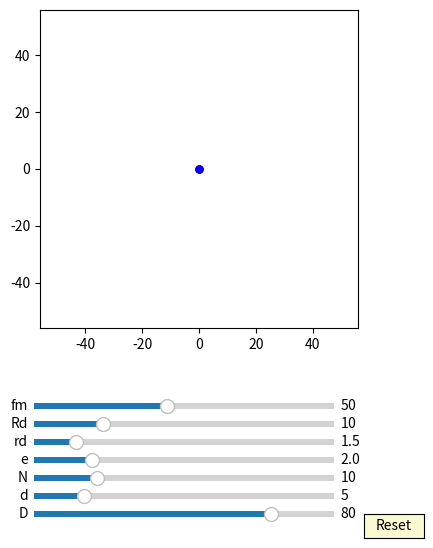

This figure's Python source:
import numpy as np
import matplotlib.pyplot as plt
import matplotlib.animation as animation
from matplotlib.widgets import Slider, Button

interval = 50 # ms, time between animation frames

fig, ax = plt.subplots(figsize=(6,6))
plt.subplots_adjust(left=0.15, bottom=0.35)

ax.set_aspect('equal')
plt.xlim(-1.4*40,1.4*40)
plt.ylim(-1.4*40,1.4*40)
#plt.grid()
t = np.linspace(0, 2*np.pi, 2000)
delta = 1


## draw pin
num_pins = 61
pins = [ax.plot([], [], 'g-')[0] for n in range(num_pins)]
ddot, = ax.plot([0],[0], 'go', ms=5)

def draw_pin_init():
    for p in pins:
        p.set_data([0], [0])

def pin_update(e,n,d,D, phis):
    for i in range(int(n)):       
        xd = (d/2*np.cos(t)+ D/2*np.cos(2*i*np.pi/n))
        yd = (d/2*np.sin(t)+ D/2*np.sin(2*i*np.pi/n)) 
        x = xd*np.cos(-phis/(n)) - yd*np.sin(-phis/(n)) + e*np.cos(phis)
        y = xd*np.sin(-phis/(n)) + yd*np.cos(-phis/(n)) + e*np.sin(phis)
        pins[i].set_data(x,y)
            
        xd1 = (d/2*np.cos(phis)+ D/2) 
        yd1 = (d/2*np.sin(phis) ) 
        x1 = xd1*np.cos(-phis/(n)) - yd1*np.sin(-phis/(n)) + e*np.cos(phis)
        y1 = xd1*np.sin(-phis/(n)) + yd1*np.cos(-phis/(n)) + e*np.sin(phis)
        ddot.set_data(x1, y1)


## draw drive_pin
num_drive_pins = 61
drive_pins = [ax.plot([], [], 'k-')[0] for n in range(num_drive_pins)]

def drive_pin_init():
    for p in drive_pins:
        p.set_data([0], [0]) 

def drive_pin_update(r,n,D,phis):
    for i in range(int(n)):
        xd = r*np.sin(t) + D/2*np.cos(2*i*np.pi/n)
        yd = r*np.cos(t) + D/2*np.sin(2*i*np.pi/n)

        x = xd*np.cos(-phis/(n)) - yd*np.sin(-phis/(n)) 
        y = xd*np.sin(-phis/(n)) + yd*np.cos(-phis/(n)) 
        drive_pins[i].set_data(x,y)


## draw circle
m1, = ax.plot([0], [0],'r-')
inner_pin, = ax.plot([0], [0],'k-')
dot, = ax.plot([0],[0], 'ko', ms=5)

def draw_circle(e,r,phis):
    x0 = r*np.sin(t) + 2*e*np.cos(phis)
    y0 = r*np.cos(t) + 2*e*np.sin(phis)
    m1.set_data(x0,y0)

    x = (r-2*e)*np.cos(t)
    y = (r-2*e)*np.sin(t)
    inner_pin.set_data(x,y)

    x1 = (r-2*e)*np.cos(phis)
    y1 = (r-2*e)*np.sin(phis)
    dot.set_data(x1, y1)


##ehypocycloidA:
ehypocycloid, = ax.plot([0],[0],'r-')
edot, = ax.plot([0],[0], 'ro', ms=5)

def update_ehypocycloidA(e,n,D,d, phis):
    RD=D/2
    rd=d/2
    rc = (n-1)*(RD/n)
    rm = (RD/n)
    xa = (rc+rm)*np.cos(t)-e*np.cos((rc+rm)/rm*t)
    ya = (rc+rm)*np.sin(t)-e*np.sin((rc+rm)/rm*t)

    dxa = (rc+rm)*(-np.sin(t)+(e/rm)*np.sin((rc+rm)/rm*t))
    dya = (rc+rm)*(np.cos(t)-(e/rm)*np.cos((rc+rm)/rm*t))
    
    x = (xa + rd/np.sqrt(dxa**2 + dya**2)*(-dya))*np.cos(-2*phis/(n-1))-(ya + rd/np.sqrt(dxa**2 + dya**2)*dxa)*np.sin(-2*phis/(n-1)) + 2*e*np.cos(phis)
    y = (xa + rd/np.sqrt(dxa**2 + dya**2)*(-dya))*np.sin(-2*phis/(n-1))+(ya + rd/np.sqrt(dxa**2 + dya**2)*dxa)*np.cos(-2*phis/(n-1)) + 2*e*np.sin(phis) 
    
    ehypocycloid.set_data(x,y)
    edot.set_data(x[0], y[0])


##ehypocycloidB:
ehypocycloidB, = ax.plot([0],[0],'b-')
edotB, = ax.plot([0],[0], 'bo', ms=5)

def update_ehypocycloidB(e,n,D,d):
    RD=D/2
    rd=d/2
    rc = (n+1)*(RD/n)
    rm = (RD/n)
    xa = (rc-rm)*np.cos(t)+e*np.cos((rc-rm)/rm*t)
    ya = (rc-rm)*np.sin(t)-e*np.sin((rc-rm)/rm*t)

    dxa = (rc-rm)*(-np.sin(t)-(e/rm)*np.sin((rc-rm)/rm*t))
    dya = (rc-rm)*(np.cos(t)-(e/rm)*np.cos((rc-rm)/rm*t))

    x = (xa - rd/np.sqrt(dxa**2 + dya**2)*(-dya))
    y = (ya - rd/np.sqrt(dxa**2 + dya**2)*dxa)

    ehypocycloidB.set_data(x,y)
    edotB.set_data(x[0], y[0])


axcolor = 'lightgoldenrodyellow'

ax_fm = plt.axes([0.25, 0.21, 0.5, 0.02], facecolor=axcolor)
#ax_Rm = plt.axes([0.25, 0.24, 0.5, 0.02], facecolor=axcolor)
#ax_n = plt.axes([0.25, 0.21, 0.5, 0.02], facecolor=axcolor)
ax_Rd = plt.axes([0.25, 0.18, 0.5, 0.02], facecolor=axcolor)
ax_rd = plt.axes([0.25, 0.15, 0.5, 0.02], facecolor=axcolor)
ax_e = plt.axes([0.25, 0.12, 0.5, 0.02], facecolor=axcolor)
ax_N = plt.axes([0.25, 0.09, 0.5, 0.02], facecolor=axcolor)
ax_d = plt.axes([0.25, 0.06, 0.5, 0.02], facecolor=axcolor)
ax_D = plt.axes([0.25, 0.03, 0.5, 0.02], facecolor=axcolor)

sli_fm = Slider(ax_fm, 'fm', 10, 100, valinit=50, valstep=delta)
#sli_Rm = Slider(ax_Rm, 'Rm', 1, 10, valinit=20, valstep=delta)
#sli_n = Slider(ax_n, 'n', 3, 10, valinit=6, valstep=delta)
sli_Rd = Slider(ax_Rd, 'Rd', 1, 40, valinit=10, valstep=delta)
sli_rd = Slider(ax_rd, 'rd', 0.1, 10, valinit=1.5, valstep=delta/10)
sli_e = Slider(ax_e, 'e', 0.1, 10, valinit=2, valstep=delta/10)
sli_N = Slider(ax_N, 'N', 2, 40, valinit=10, valstep=delta)
sli_d = Slider(ax_d, 'd', 2, 20, valinit=5,valstep=delta/10)
sli_D = Slider(ax_D, 'D', 5, 100, valinit=80,valstep=delta)

def update(val):
    sfm = sli_Rd.val
    #sRm = sli_Rm.val
    sRd = sli_Rd.val
    #sn = sli_n.val
    srd = sli_rd.val    
    se = sli_e.val
    sN = sli_N.val
    sd = sli_d.val
    sD = sli_D.val
    ax.set_xlim(-1.4*0.5*sD,1.4*0.5*sD)
    ax.set_ylim(-1.4*0.5*sD,1.4*0.5*sD)

sli_fm.on_changed(update)
#sli_Rm.on_changed(update)
sli_Rd.on_changed(update)
#sli_n.on_changed(update)
sli_rd.on_changed(update)
sli_e.on_changed(update)
sli_N.on_changed(update)
sli_d.on_changed(update)
sli_D.on_changed(update)

resetax = plt.axes([0.8, 0.0, 0.1, 0.04])
button = Button(resetax, 'Reset', color=axcolor, hovercolor='0.975')

def reset(event):
    sli_fm.reset()    
    #sli_Rm.reset()
    #sli_n.reset()
    sli_rd.reset()
    sli_Rd.reset()    
    sli_e.reset()
    sli_N.reset()
    sli_d.reset()
    sli_D.reset()

button.on_clicked(reset)

def animate(frame):
    sfm = sli_fm.val
    #sRm = sli_Rm.val
    sRd = sli_Rd.val
    #sn = sli_n.val
    srd = sli_rd.val    
    se = sli_e.val
    sN = sli_N.val
    sd = sli_d.val
    sD = sli_D.val
    frame = frame+1
    phi = 2*np.pi*frame/sfm

    draw_pin_init()
    draw_circle(se,sRd,phi)

    pin_update(se,sN,sd,sD, phi)

    drive_pin_init()
    drive_pin_update(srd,sN,sD,phi)

    update_ehypocycloidA(se,sN,sD,sd, phi)
    update_ehypocycloidB(se,sN,sD,sd)

    fig.canvas.draw_idle()

ani = animation.FuncAnimation(fig, animate,frames=int(sli_fm.val*(sli_N.val-1)), interval=interval)
dpi=100
plt.show()
